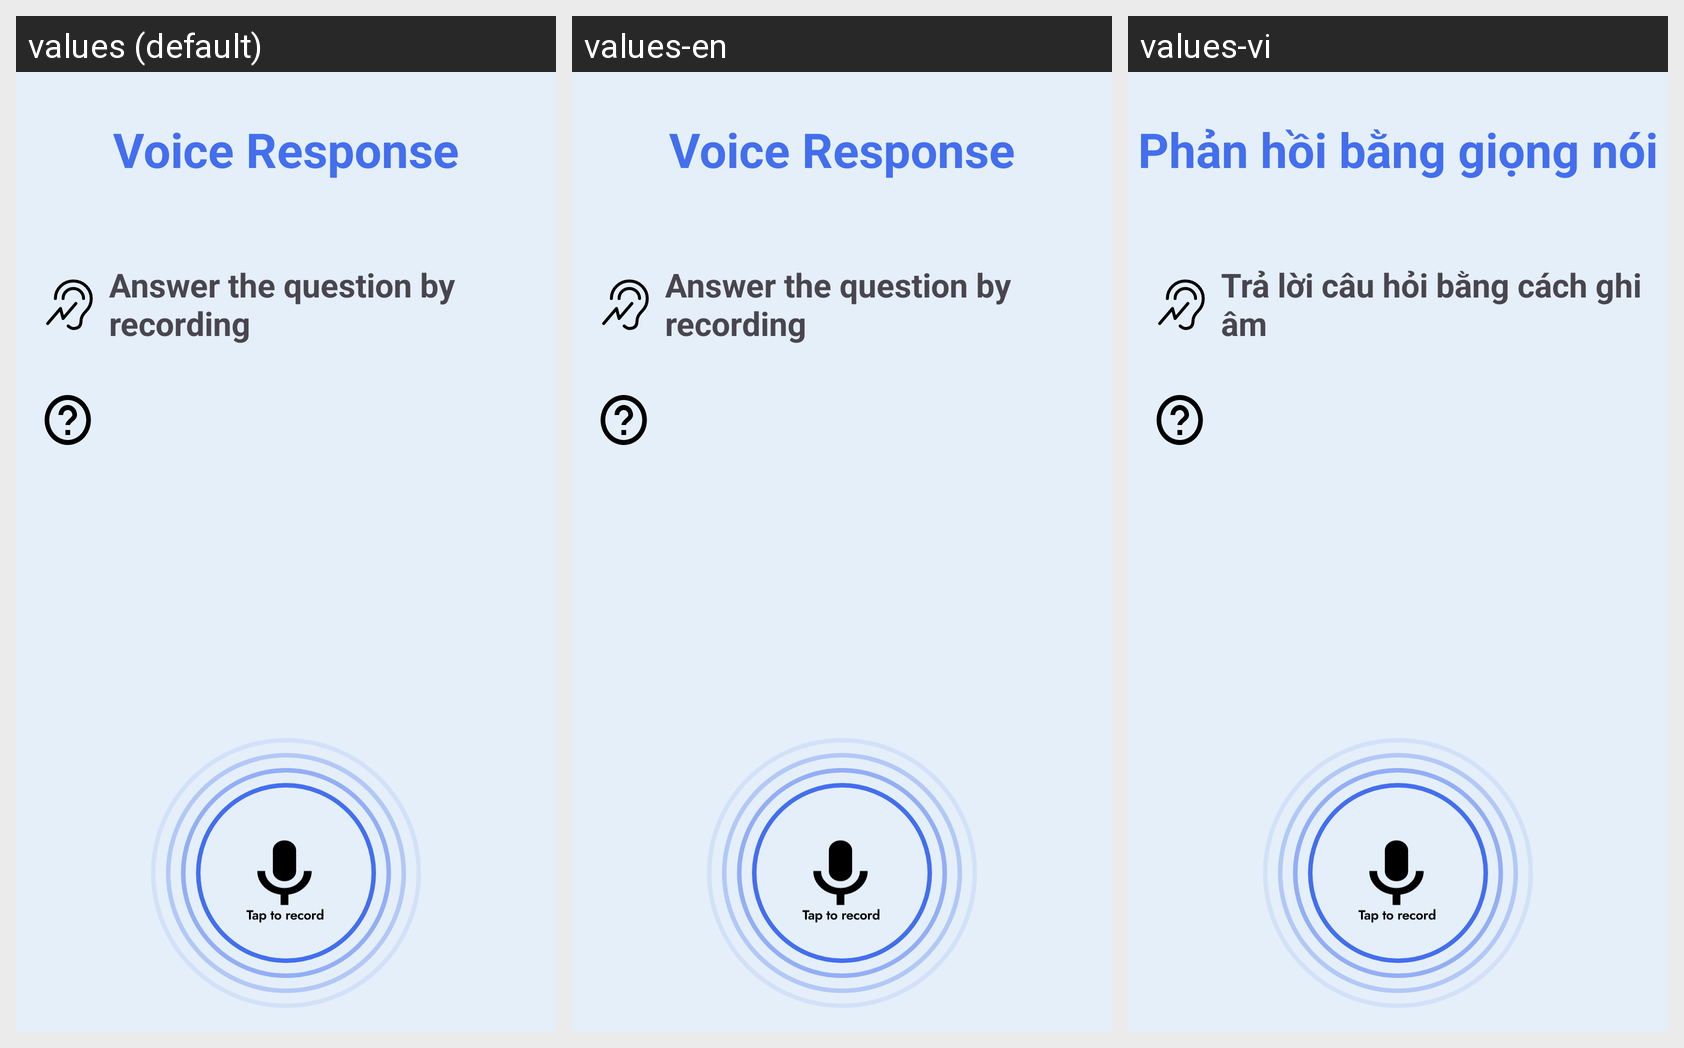

Translations of the strings shown on this Android screen, per locale in the grid:
Android screen res/layout/activity_record_question.xml rendered under 3 locales, left to right: values (default), values-en, values-vi. Device: Nexus 5 (rendered at 1080×1920; each locale shown at half size, 540×960, under a caption strip naming it); theme Theme.Test.
Strings drawn on this screen, with the default value and each locale's value (text and hints the layout hard-codes, and strings that could not be matched under every locale, appear in the picture but are not listed):

record
  values: Voice Response
  values-en: Voice Response
  values-vi: Phản hồi bằng giọng nói

ans_record
  values: Answer the question by recording
  values-en: Answer the question by recording
  values-vi: Trả lời câu hỏi bằng cách ghi âm
